pico-8 play session: no input (idle), after a click and taps of 🅾, ❎, 🅾+❎, 🅾 in the second before t = 0

[t = 1 s] idle ~1s (no d-pad/buttons)
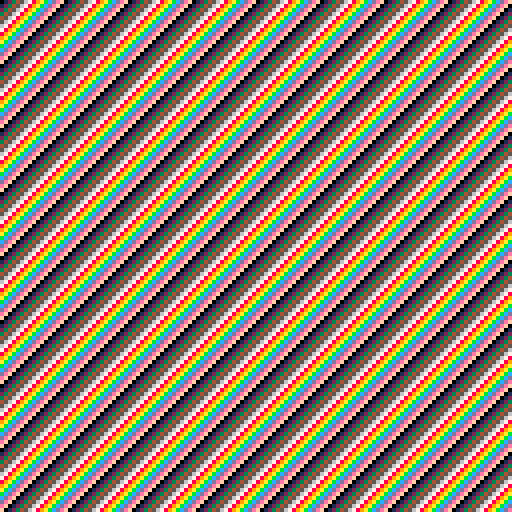

pico-8 cartridge
version 29
__lua__
function _update()
	
end

function _draw()
	for x=0,128 do
	 for y=0,128 do
	  pset(x, y, (x+y)%16)
	 end
	end
end
__gfx__
00000000000000000000000000000000000000000000000000000000000000000000000000000000000000000000000000000000000000000000000000000000
00000000000000000000000000000000000000000000000000000000000000000000000000000000000000000000000000000000000000000000000000000000
00700700000000000000000000000000000000000000000000000000000000000000000000000000000000000000000000000000000000000000000000000000
00077000000000000000000000000000000000000000000000000000000000000000000000000000000000000000000000000000000000000000000000000000
00077000000000000000000000000000000000000000000000000000000000000000000000000000000000000000000000000000000000000000000000000000
00700700000000000000000000000000000000000000000000000000000000000000000000000000000000000000000000000000000000000000000000000000
